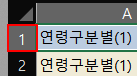
Workflow: Excel.No.2

Step 1: type a value into the 행 머리글 in window '*.xlsx - Excel' (excel.exe)

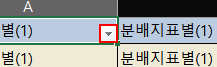
Step 2: click on the 메뉴 항목 '필터가 적용되지 않은 드롭다운 단추' in window '*.xlsx - Excel' (excel.exe)

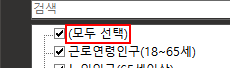
Step 3: click on the check box '(모두 선택)' (excel.exe)

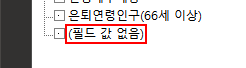
Step 4: click on the check box '(필드 값 없음)' (excel.exe)

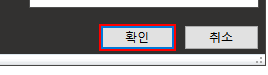
Step 5: click on the push button '확인' (excel.exe)

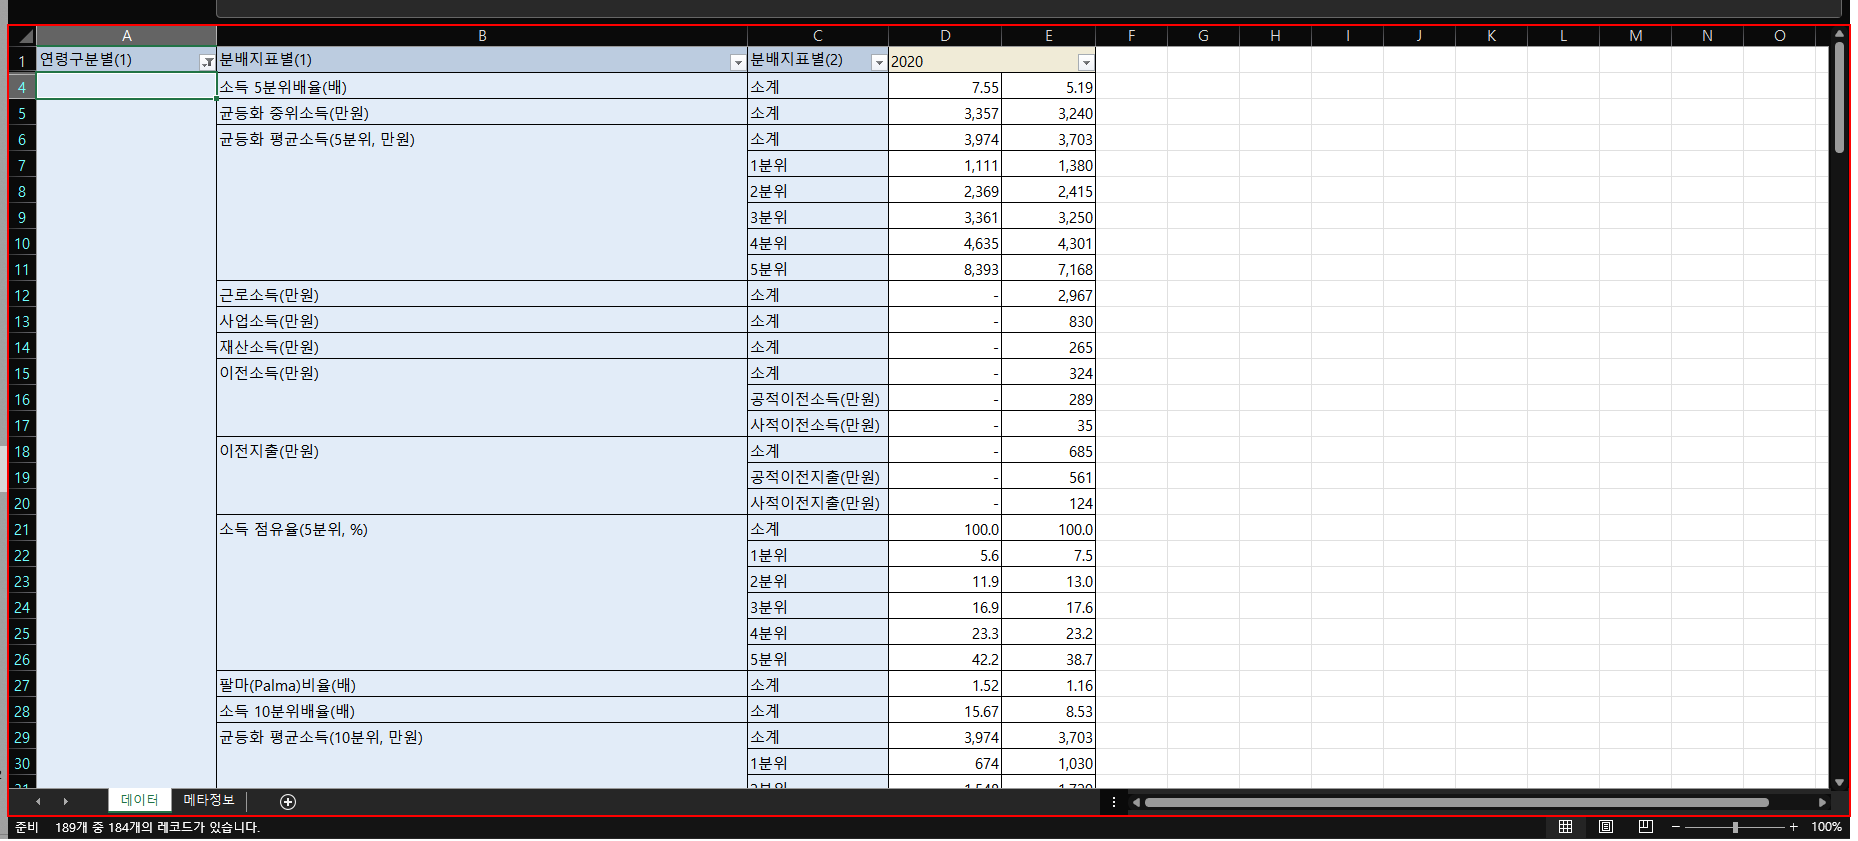
Step 6: type a value into the client '*.xlsx' in window '*.xlsx - Excel' (excel.exe)

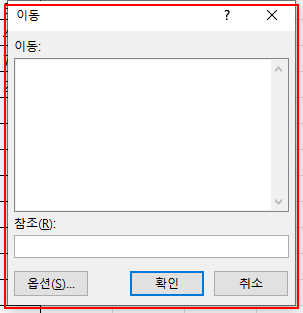
Step 7: find the element in window '이동' (excel.exe)

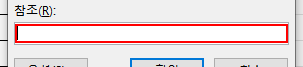
Step 8: type "A4:A250" into the editable text in window '이동' (excel.exe)

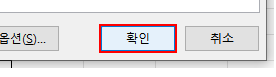
Step 9: click on the push button '확인' in window '이동' (excel.exe)